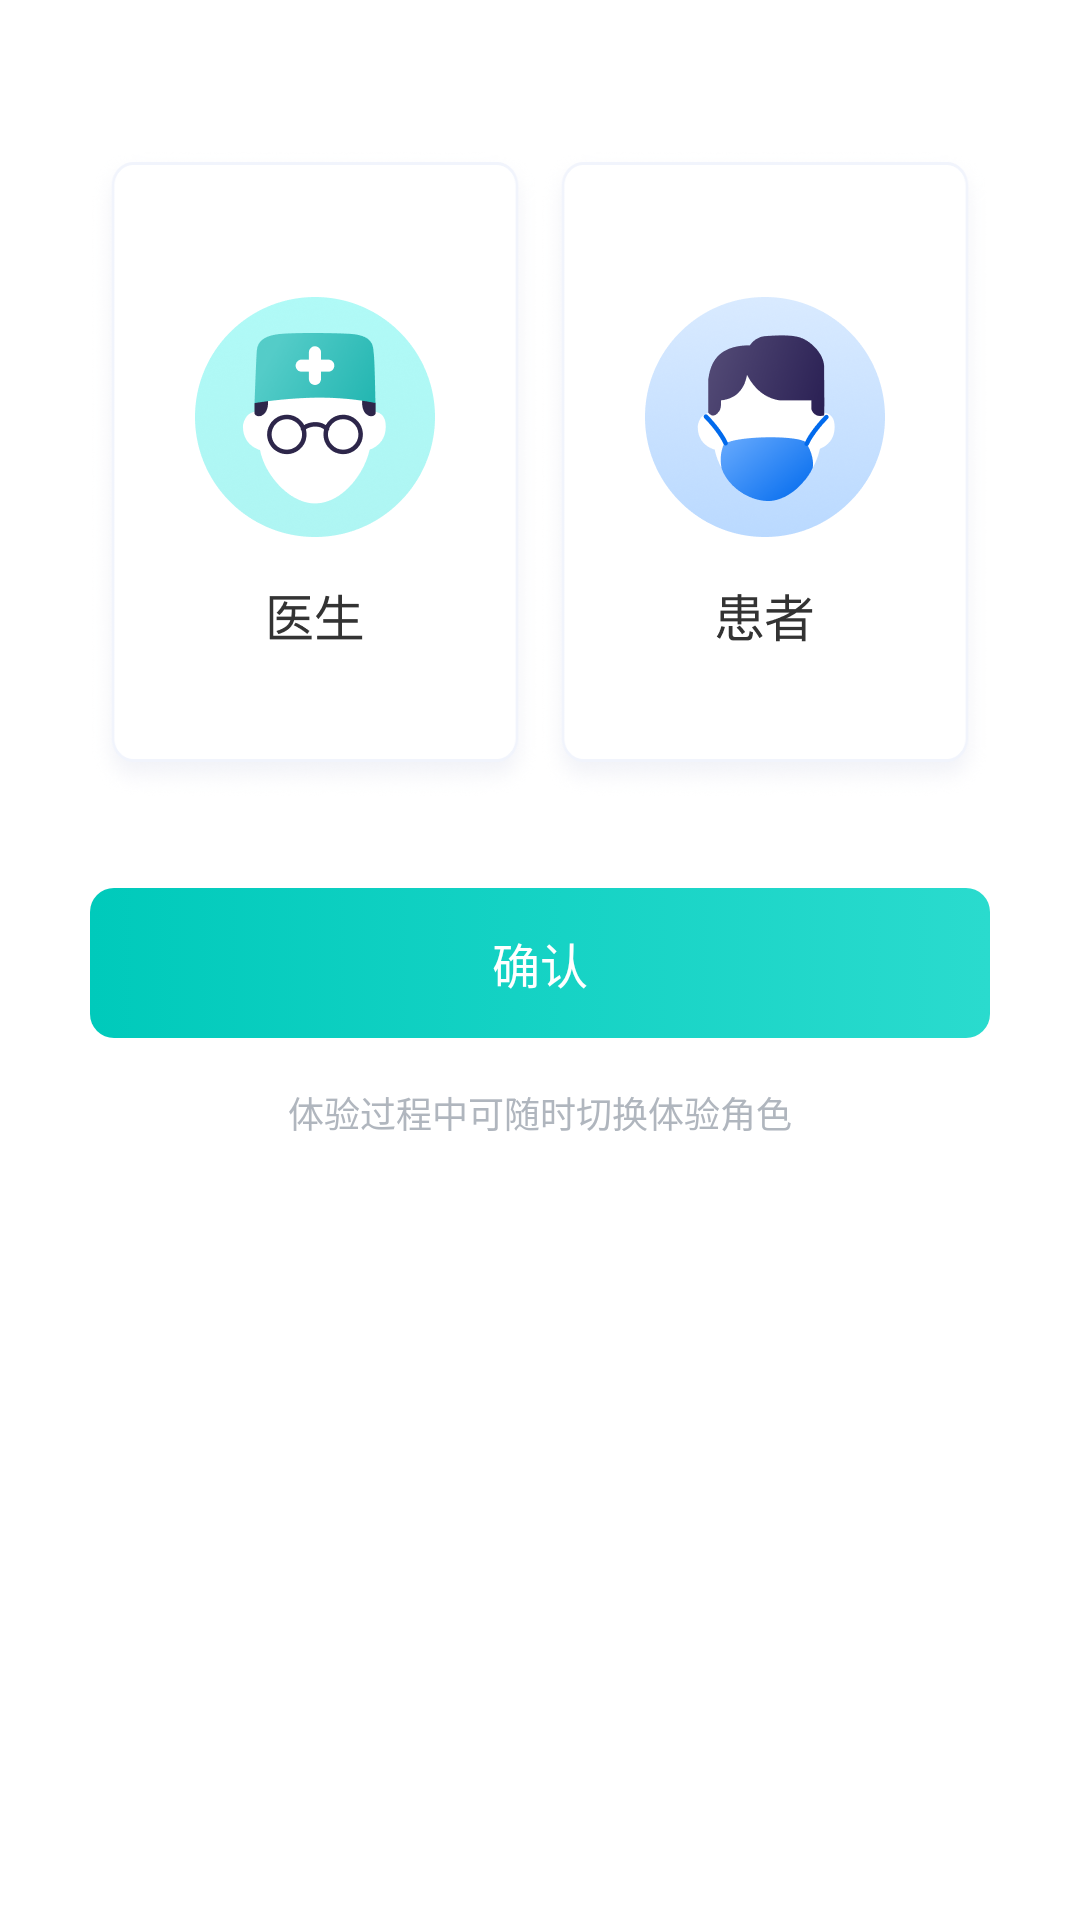

Layout XML and referenced resources for this Android screen:
<!-- AndroidManifest.xml: application theme Theme.AppCompat.Light.NoActionBar -->
<!-- res/layout/activity_select_role.xml -->
<?xml version="1.0" encoding="utf-8"?>
<LinearLayout xmlns:android="http://schemas.android.com/apk/res/android"
    android:layout_width="match_parent"
    android:layout_height="match_parent"
    android:background="@color/white"
    android:orientation="vertical">

    <LinearLayout
        android:layout_width="match_parent"
        android:layout_height="wrap_content"
        android:layout_marginLeft="30dp"
        android:layout_marginTop="50dp"
        android:layout_marginRight="30dp"
        android:orientation="horizontal">

        <LinearLayout
            android:id="@+id/ll_doctor"
            android:layout_width="wrap_content"
            android:layout_height="wrap_content"
            android:layout_weight="1"
            android:background="@drawable/select_role"
            android:gravity="center"
            android:orientation="vertical">

            <ImageView
                android:layout_width="wrap_content"
                android:layout_height="wrap_content"
                android:src="@drawable/icon_doctor" />

        </LinearLayout>

        <LinearLayout
            android:id="@+id/ll_sufferer"
            android:layout_width="wrap_content"
            android:layout_height="wrap_content"
            android:layout_weight="1"
            android:background="@drawable/select_role"
            android:gravity="center"
            android:orientation="vertical">

            <ImageView
                android:layout_width="wrap_content"
                android:layout_height="wrap_content"
                android:src="@drawable/icon_sufferer" />

        </LinearLayout>

    </LinearLayout>

    <TextView
        android:id="@+id/select_sure"
        android:layout_width="match_parent"
        android:layout_height="@dimen/dp_50"
        android:layout_marginLeft="@dimen/dp_30"
        android:layout_marginTop="@dimen/dp_30"
        android:layout_marginRight="@dimen/dp_30"
        android:background="@drawable/selector_text_verification_code"
        android:gravity="center"
        android:text="@string/medical_sure"
        android:textColor="@color/white"
        android:textSize="@dimen/text_size_16" />

    <TextView
        android:layout_width="match_parent"
        android:layout_height="wrap_content"
        android:layout_marginTop="@dimen/dp_16"
        android:gravity="center"
        android:text="@string/medical_select_role_tip"
        android:textColor="@color/color_B0B6BE"
        android:textSize="@dimen/text_size_12" />

</LinearLayout>
<!-- resources referenced by this layout -->
<resources>
  <color name="color_B0B6BE">#B0B6BE</color>
  <dimen name="dp_16">16dp</dimen>
  <dimen name="dp_30">30dp</dimen>
  <dimen name="dp_50">50dp</dimen>
  <dimen name="text_size_12">12sp</dimen>
  <dimen name="text_size_16">16sp</dimen>
  <!-- drawable icon_doctor: png bitmap (drawable-xhdpi, 19593 bytes) -->
  <!-- drawable icon_sufferer: png bitmap (drawable-xhdpi, 19804 bytes) -->
  <!-- drawable select_role (drawable) -->
  <?xml version="1.0" encoding="utf-8"?>
  <selector xmlns:android="http://schemas.android.com/apk/res/android">
      <item android:drawable="@drawable/select_role_bg" android:state_selected="true" />
      <item android:drawable="@drawable/select_role_bg" android:state_focused="true" />
      <item android:drawable="@drawable/select_role_bg" android:state_pressed="true" />
      <item android:drawable="@drawable/select_role_normal_bg" />
  </selector>
  <!-- drawable selector_text_verification_code (drawable) -->
  <?xml version="1.0" encoding="utf-8"?>
  <selector xmlns:android="http://schemas.android.com/apk/res/android">
      <item android:drawable="@drawable/bg_verification_code" android:state_selected="true" />
      <item android:drawable="@drawable/bg_verification_code" android:state_focused="true" />
      <item android:drawable="@drawable/bg_verification_code" android:state_pressed="true" />
      <item android:drawable="@drawable/bg_verification_code" />
  </selector>
  <string name="medical_select_role_tip">体验过程中可随时切换体验角色</string>
  <string name="medical_sure">确认</string>
  <!-- drawable select_role_bg: png bitmap (drawable-xhdpi, 29431 bytes) -->
  <!-- drawable select_role_normal_bg: png bitmap (drawable-xhdpi, 29253 bytes) -->
  <!-- drawable bg_verification_code (drawable) -->
  <?xml version="1.0" encoding="utf-8"?>
  <shape xmlns:android="http://schemas.android.com/apk/res/android">
      <corners android:radius="8dp" />
      <gradient
          android:angle="180"
          android:startColor="@color/color_2ADBCE"
          android:endColor="@color/color_00CABB" />
  </shape>
  <color name="color_2ADBCE">#2ADBCE</color>
  <color name="color_00CABB">#00CABB</color>
  <!-- not gathered from this repository: default colours our renderer supplied (Android Studio template values) -->
  <color name="white">#FFFFFFFF</color>
</resources>
